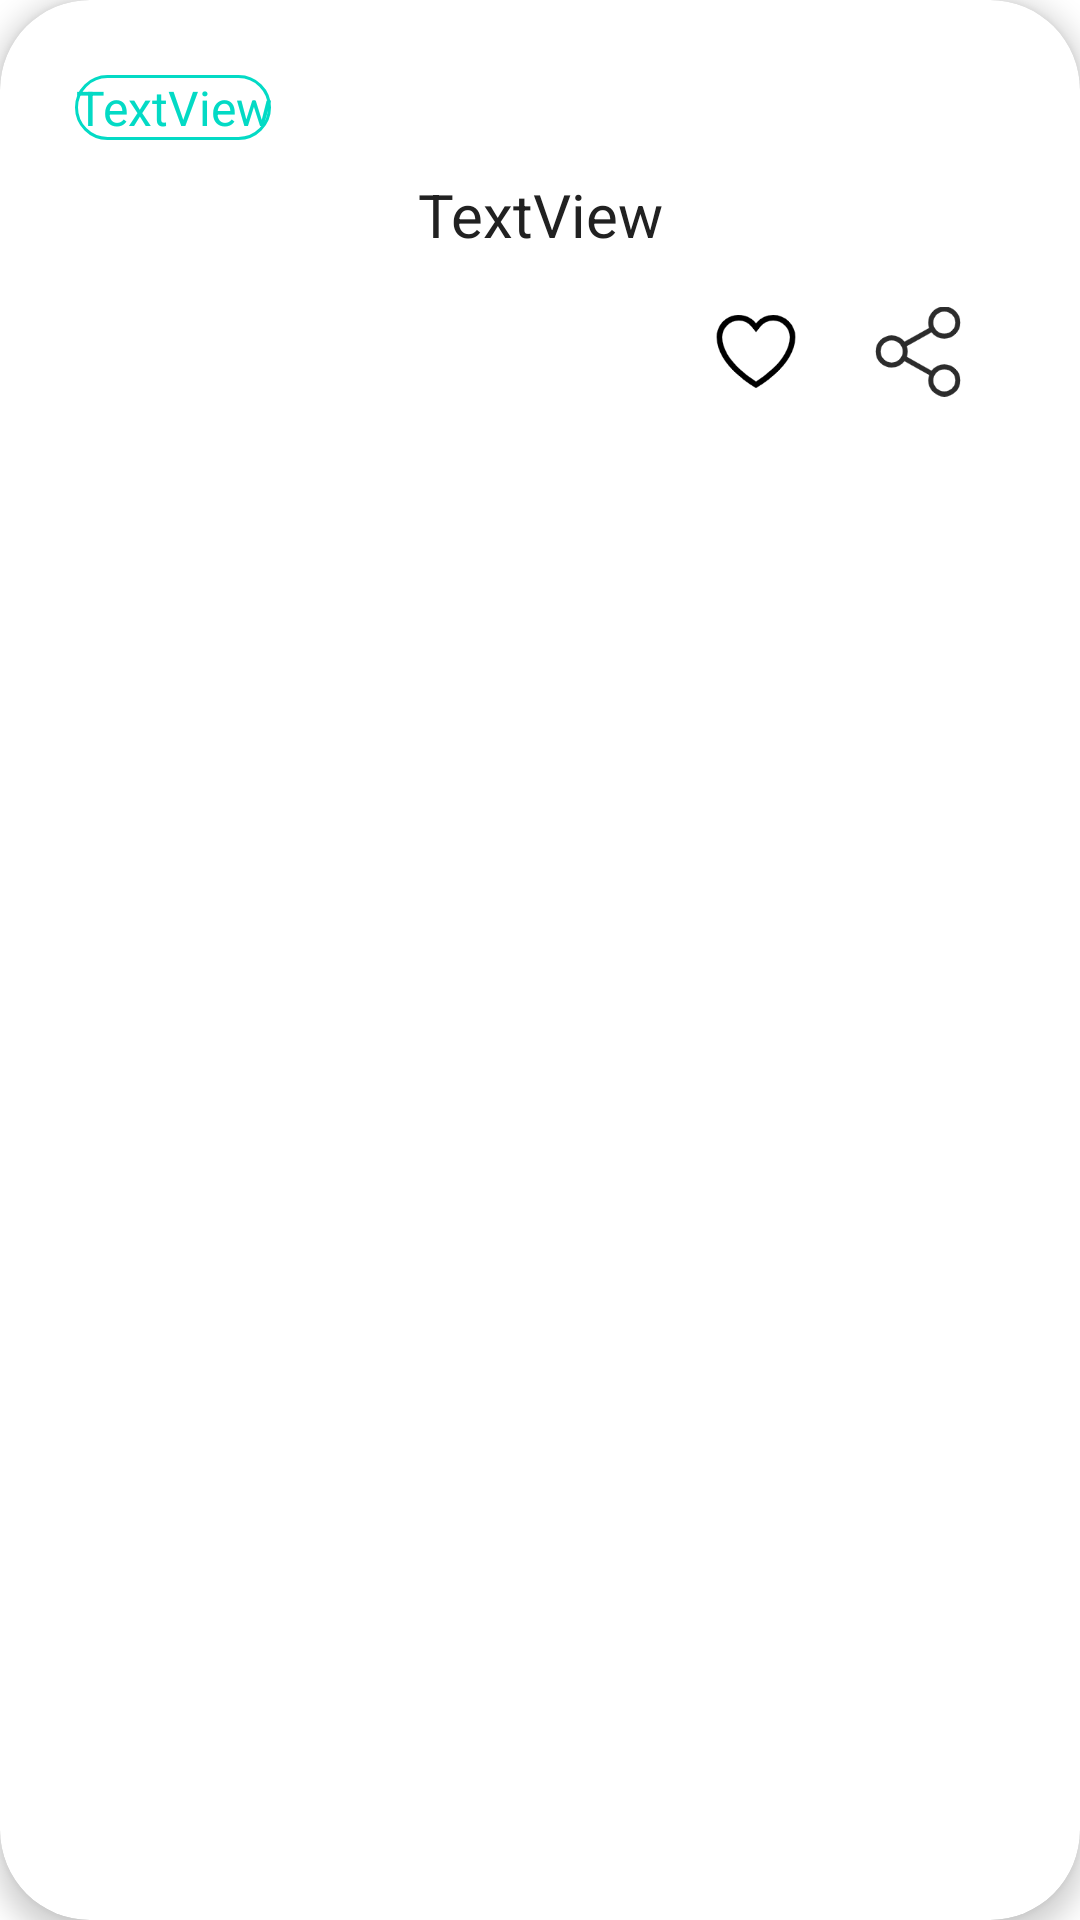

Layout XML and referenced resources for this Android screen:
<!-- AndroidManifest.xml: application theme Theme.EasyLearn -->
<!-- res/layout/search_result_item.xml -->
<?xml version="1.0" encoding="utf-8"?>
<androidx.cardview.widget.CardView xmlns:android="http://schemas.android.com/apk/res/android"
    xmlns:app="http://schemas.android.com/apk/res-auto"
    xmlns:tools="http://schemas.android.com/tools"
    android:layout_width="match_parent"
    android:layout_height="wrap_content"
    android:layout_margin="10dp"
    android:clickable="true"
    android:elevation="6dp"
    android:focusable="true"
    android:foreground="?android:attr/selectableItemBackground"
    app:cardCornerRadius="30dp"
    app:cardElevation="5dp"
    app:contentPadding="15dp">

    <LinearLayout
        android:layout_width="match_parent"
        android:layout_height="wrap_content"
        android:layout_margin="0dp"
        android:minHeight="100dp"
        android:orientation="vertical"
        android:padding="10dp">

        <TextView
            android:id="@+id/searchResultLabel"
            android:layout_width="wrap_content"
            android:layout_height="wrap_content"
            android:layout_weight="1"
            android:background="@drawable/category_background"
            android:gravity="center"
            android:text="TextView"
            android:textColor="@color/teal_200"
            android:textSize="16sp"
            app:layout_constraintBottom_toBottomOf="parent"
            app:layout_constraintTop_toTopOf="parent" />

        <TextView
            android:id="@+id/searchResultText"
            android:layout_width="match_parent"
            android:layout_height="wrap_content"
            android:layout_weight="1"
            android:gravity="center"
            android:minHeight="50dp"
            android:text="TextView"
            android:textColor="@color/grey_900"
            android:textSize="20sp" />

        <androidx.constraintlayout.widget.ConstraintLayout
            android:layout_width="328dp"
            android:layout_height="41dp"
            android:layout_weight="1">

            <ImageButton
                android:id="@+id/starButton"
                android:layout_width="30dp"
                android:layout_height="0dp"
                android:layout_marginEnd="24dp"
                android:background="@color/white"
                android:scaleType="fitCenter"
                app:layout_constraintBottom_toBottomOf="parent"
                app:layout_constraintEnd_toStartOf="@+id/shareButton"
                app:layout_constraintTop_toTopOf="parent"
                app:srcCompat="@drawable/heart_blank" />

            <ImageButton
                android:id="@+id/shareButton"
                android:layout_width="30dp"
                android:layout_height="0dp"
                android:layout_marginEnd="32dp"
                android:background="@color/white"
                android:scaleType="fitCenter"
                app:layout_constraintBottom_toBottomOf="parent"
                app:layout_constraintEnd_toEndOf="parent"
                app:layout_constraintTop_toTopOf="parent"
                app:srcCompat="@drawable/share" />
        </androidx.constraintlayout.widget.ConstraintLayout>
    </LinearLayout>
</androidx.cardview.widget.CardView>
<!-- resources referenced by this layout -->
<resources>
  <color name="grey_900">#212121</color>
  <color name="teal_200">#FF03DAC5</color>
  <color name="white">#FFFFFFFF</color>
  <!-- drawable category_background (drawable) -->
  <?xml version="1.0" encoding="utf-8"?>
  <shape xmlns:android="http://schemas.android.com/apk/res/android">
      <solid android:color="@color/white" />
      <stroke android:width="1dp" android:color="#FF03DAC5"/>
      <corners
          android:topLeftRadius="150dp"
          android:topRightRadius="150dp"
          android:bottomRightRadius="150dp"
          android:bottomLeftRadius="150dp" />
      
  </shape>
  <!-- drawable heart_blank: png bitmap (drawable, 3542 bytes) -->
  <!-- drawable share: png bitmap (drawable, 5308 bytes) -->
  <style name="Theme.EasyLearn" parent="Theme.MaterialComponents.DayNight.NoActionBar">
          
          <item name="colorPrimary">@color/purple_500</item>
          <item name="colorPrimaryVariant">@color/grey_200</item>
          <item name="colorOnPrimary">@color/white</item>
          
          <item name="colorSecondary">@color/teal_200</item>
          <item name="colorSecondaryVariant">@color/teal_700</item>
          <item name="colorOnSecondary">@color/black</item>
          
          <item name="android:statusBarColor" tools:targetApi="l">?attr/colorPrimaryVariant</item>
          
      </style>
  <color name="purple_500">#FF6200EE</color>
  <color name="grey_200">#eeeeee</color>
  <color name="teal_700">#FF018786</color>
  <color name="black">#FF000000</color>
</resources>
